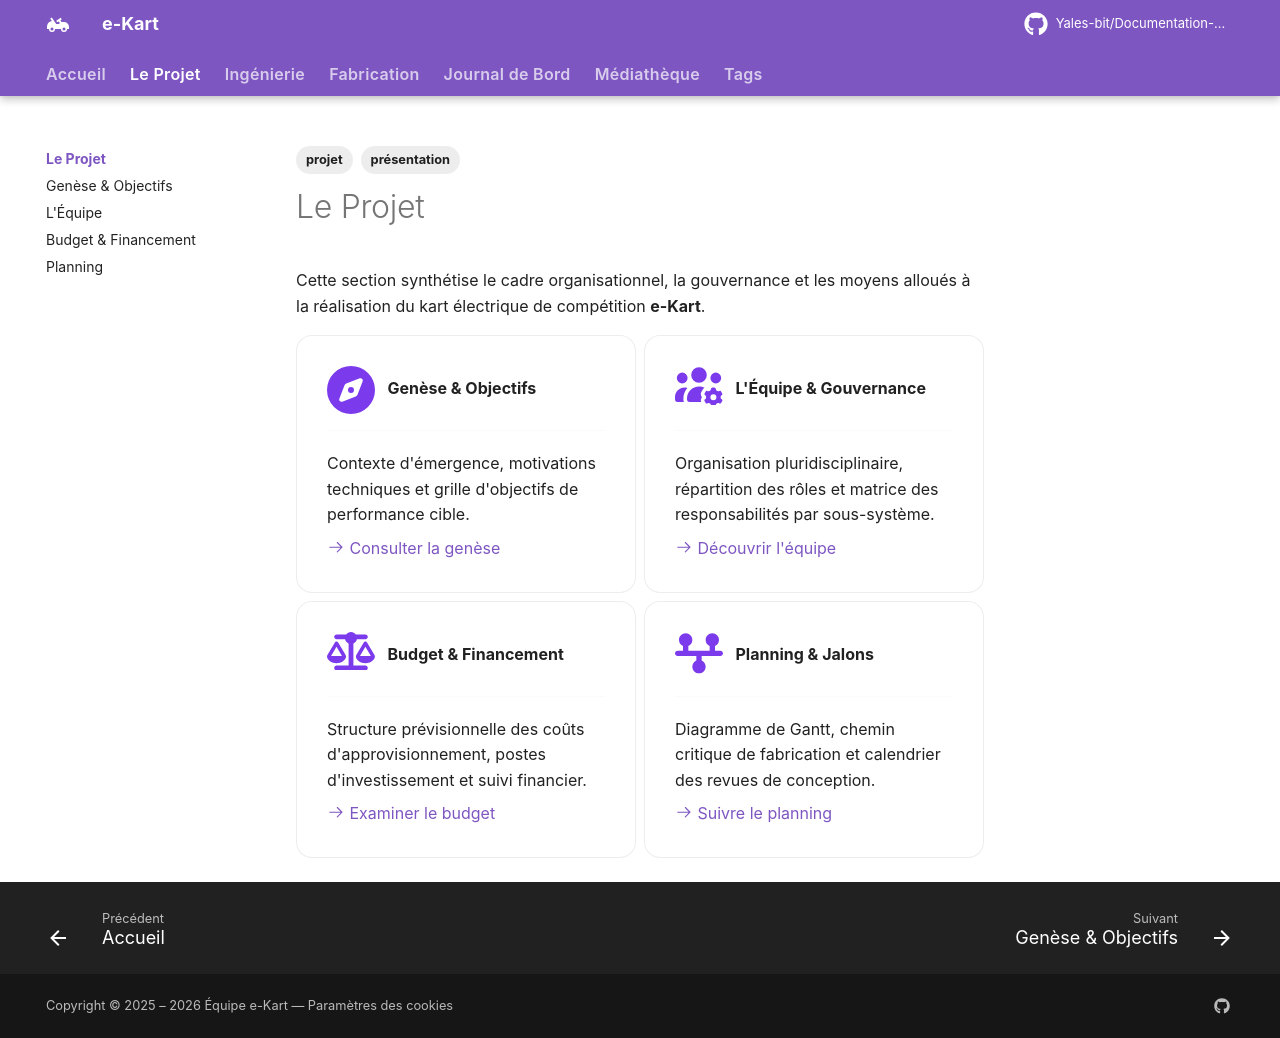

repository: Yales-bit/Documentation-e-kart · page: projet/index.html · generator: mkdocs

---
title: Le Projet
description: Présentation générale du projet e-Kart — genèse, équipe, budget prévisionnel et planification opérationnelle.
tags:
  - projet
  - présentation
---

# Le Projet

Cette section synthétise le cadre organisationnel, la gouvernance et les moyens alloués à la réalisation du kart électrique de compétition **e-Kart**.

<div class="grid cards" markdown>

-   :fontawesome-solid-compass:{ .lg .middle } __Genèse & Objectifs__

    ---

    Contexte d'émergence, motivations techniques et grille d'objectifs de performance cible.

    [:octicons-arrow-right-24: Consulter la genèse](genese.md)

-   :fontawesome-solid-users-gear:{ .lg .middle } __L'Équipe & Gouvernance__

    ---

    Organisation pluridisciplinaire, répartition des rôles et matrice des responsabilités par sous-système.

    [:octicons-arrow-right-24: Découvrir l'équipe](equipe.md)

-   :fontawesome-solid-scale-balanced:{ .lg .middle } __Budget & Financement__

    ---

    Structure prévisionnelle des coûts d'approvisionnement, postes d'investissement et suivi financier.

    [:octicons-arrow-right-24: Examiner le budget](budget.md)

-   :fontawesome-solid-timeline:{ .lg .middle } __Planning & Jalons__

    ---

    Diagramme de Gantt, chemin critique de fabrication et calendrier des revues de conception.

    [:octicons-arrow-right-24: Suivre le planning](planning.md)

</div>
